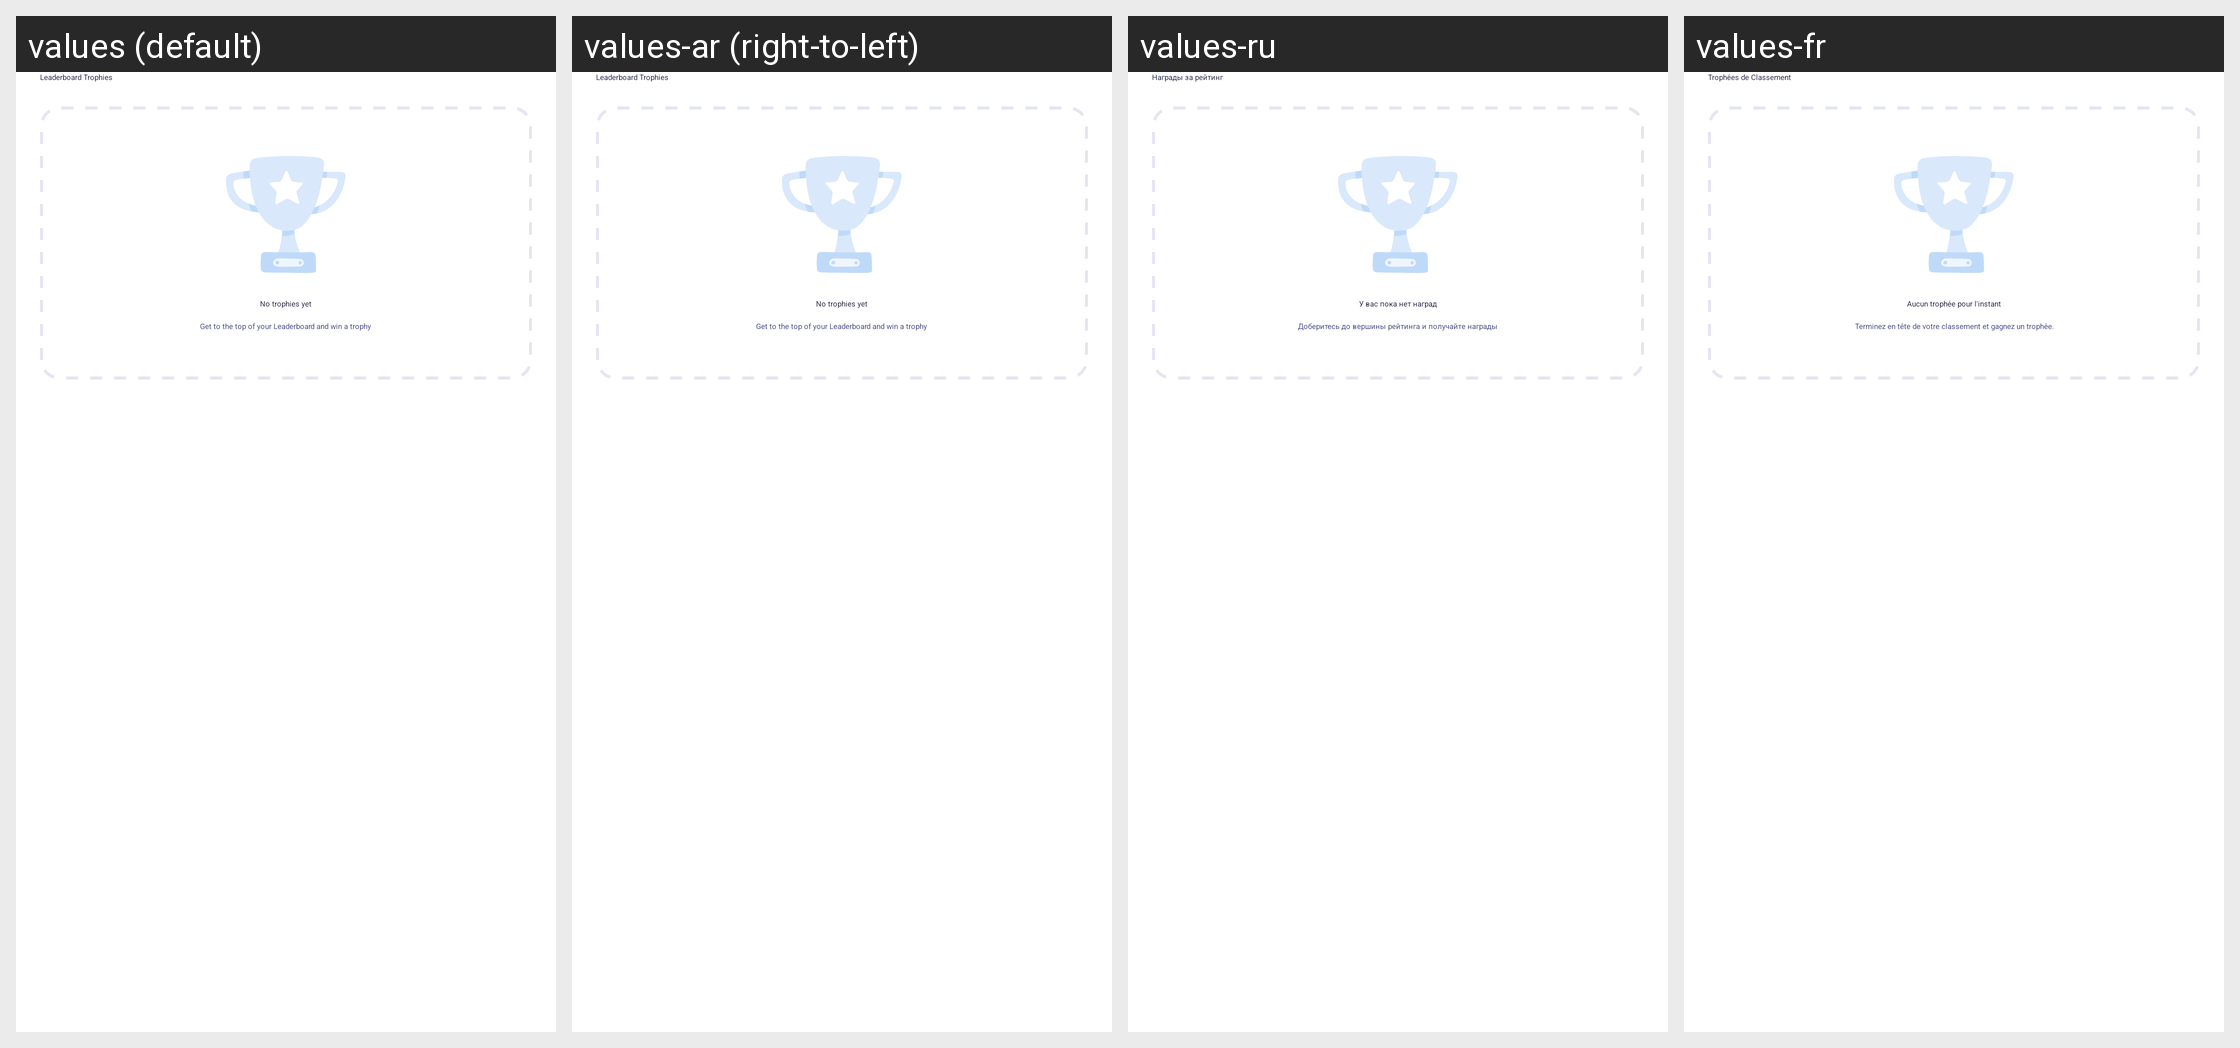

This grid shows one Android layout under several languages. Give, for every string resource on the screen, its name, the default text and each shown locale's text.
Android screen res/layout/profile_empty_trophies_item.xml rendered under 4 locales, left to right: values (default), values-ar (right-to-left), values-ru, values-fr. Device: Nexus 5 (rendered at 1080×1920; each locale shown at half size, 540×960, under a caption strip naming it); theme MaterialDarkModeTheme.
Other locales in the repository, not shown: values-af, values-am, values-as, values-az, values-be, values-bg, values-bn, values-bs, values-ca, values-cs, values-da, values-de, values-el, values-en-rAU, values-en-rCA, values-en-rGB, values-en-rIN, values-es, values-es-rUS, values-et, values-et-rEE, values-eu, values-fa, values-fi, values-fr-rCA, values-gl, values-gu, values-hi, values-hr, values-hu, values-hy, values-hy-rAM, values-in, values-is, values-it, values-iw, values-ja, values-ka, values-ka-rGE, values-kk, values-km, values-km-rKH, values-kn, values-ko, values-ky, values-lo, values-lo-rLA, values-lt, values-lv, values-mk, values-ml, values-mn, values-mn-rMN, values-mr, values-ms, values-ms-rMY, values-my, values-nb, values-ne, values-ne-rNP, values-nl, values-or, values-pa, values-pl, values-pt, values-pt-rBR, values-pt-rPT, values-ro, values-si, values-si-rLK, values-sk, values-sl, values-sq, values-sr, values-sv, values-sw, values-ta, values-te, values-th, values-tl, values-tr, values-uk, values-ur, values-uz, values-vi, values-zh-rCN, values-zh-rHK, values-zh-rTW, values-zu.
Strings drawn on this screen, with the default value and each locale's value (text and hints the layout hard-codes, and strings that could not be matched under every locale, appear in the picture but are not listed):

leaderboard_trophies_title
  values: Leaderboard Trophies
  values-ar: Leaderboard Trophies  [not translated; the default value is used]
  values-ru: Награды за рейтинг
  values-fr: Trophées de Classement

no_trophies_yet_title
  values: No trophies yet
  values-ar: No trophies yet  [not translated; the default value is used]
  values-ru: У вас пока нет наград
  values-fr: Aucun trophée pour l'instant

no_trophies_yet_desc
  values: Get to the top of your Leaderboard and win a trophy
  values-ar: Get to the top of your Leaderboard and win a trophy  [not translated; the default value is used]
  values-ru: Доберитесь до вершины рейтинга и получайте награды
  values-fr: Terminez en tête de votre classement et gagnez un trophée.
